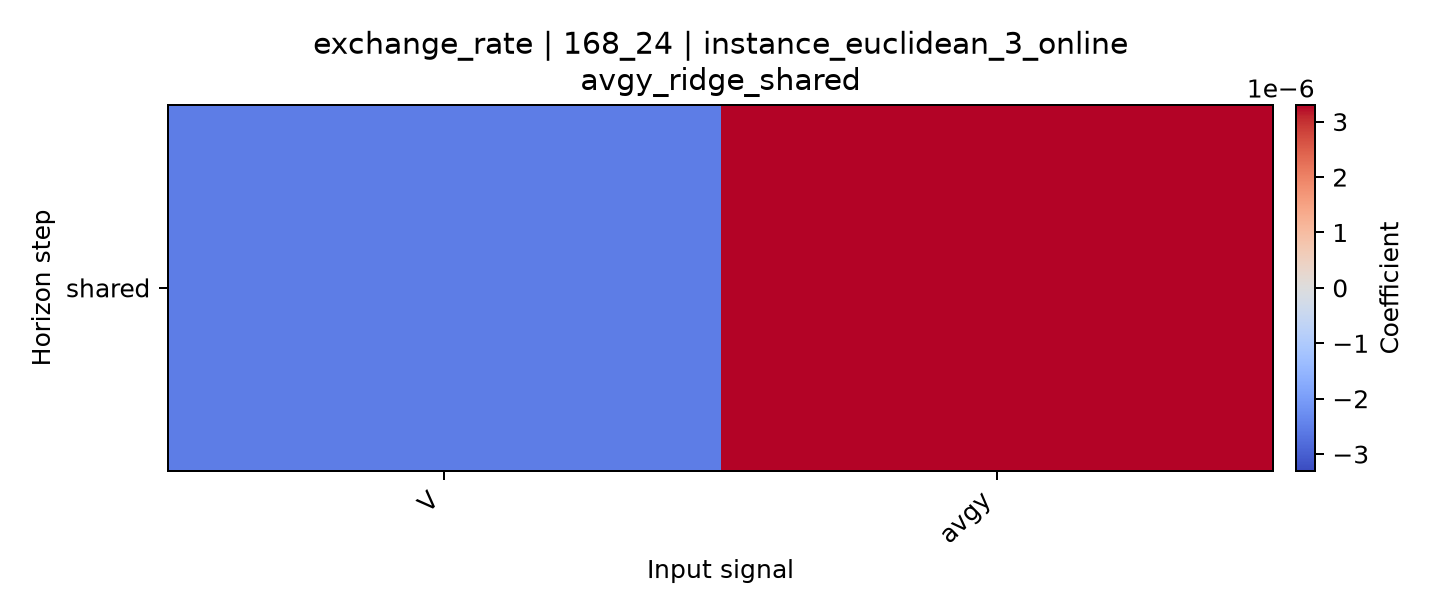

The data file committed next to this chart (first rows):
horizon, V, avgy
shared, -2.5311666048412634e-06, 3.3003919355397644e-06
